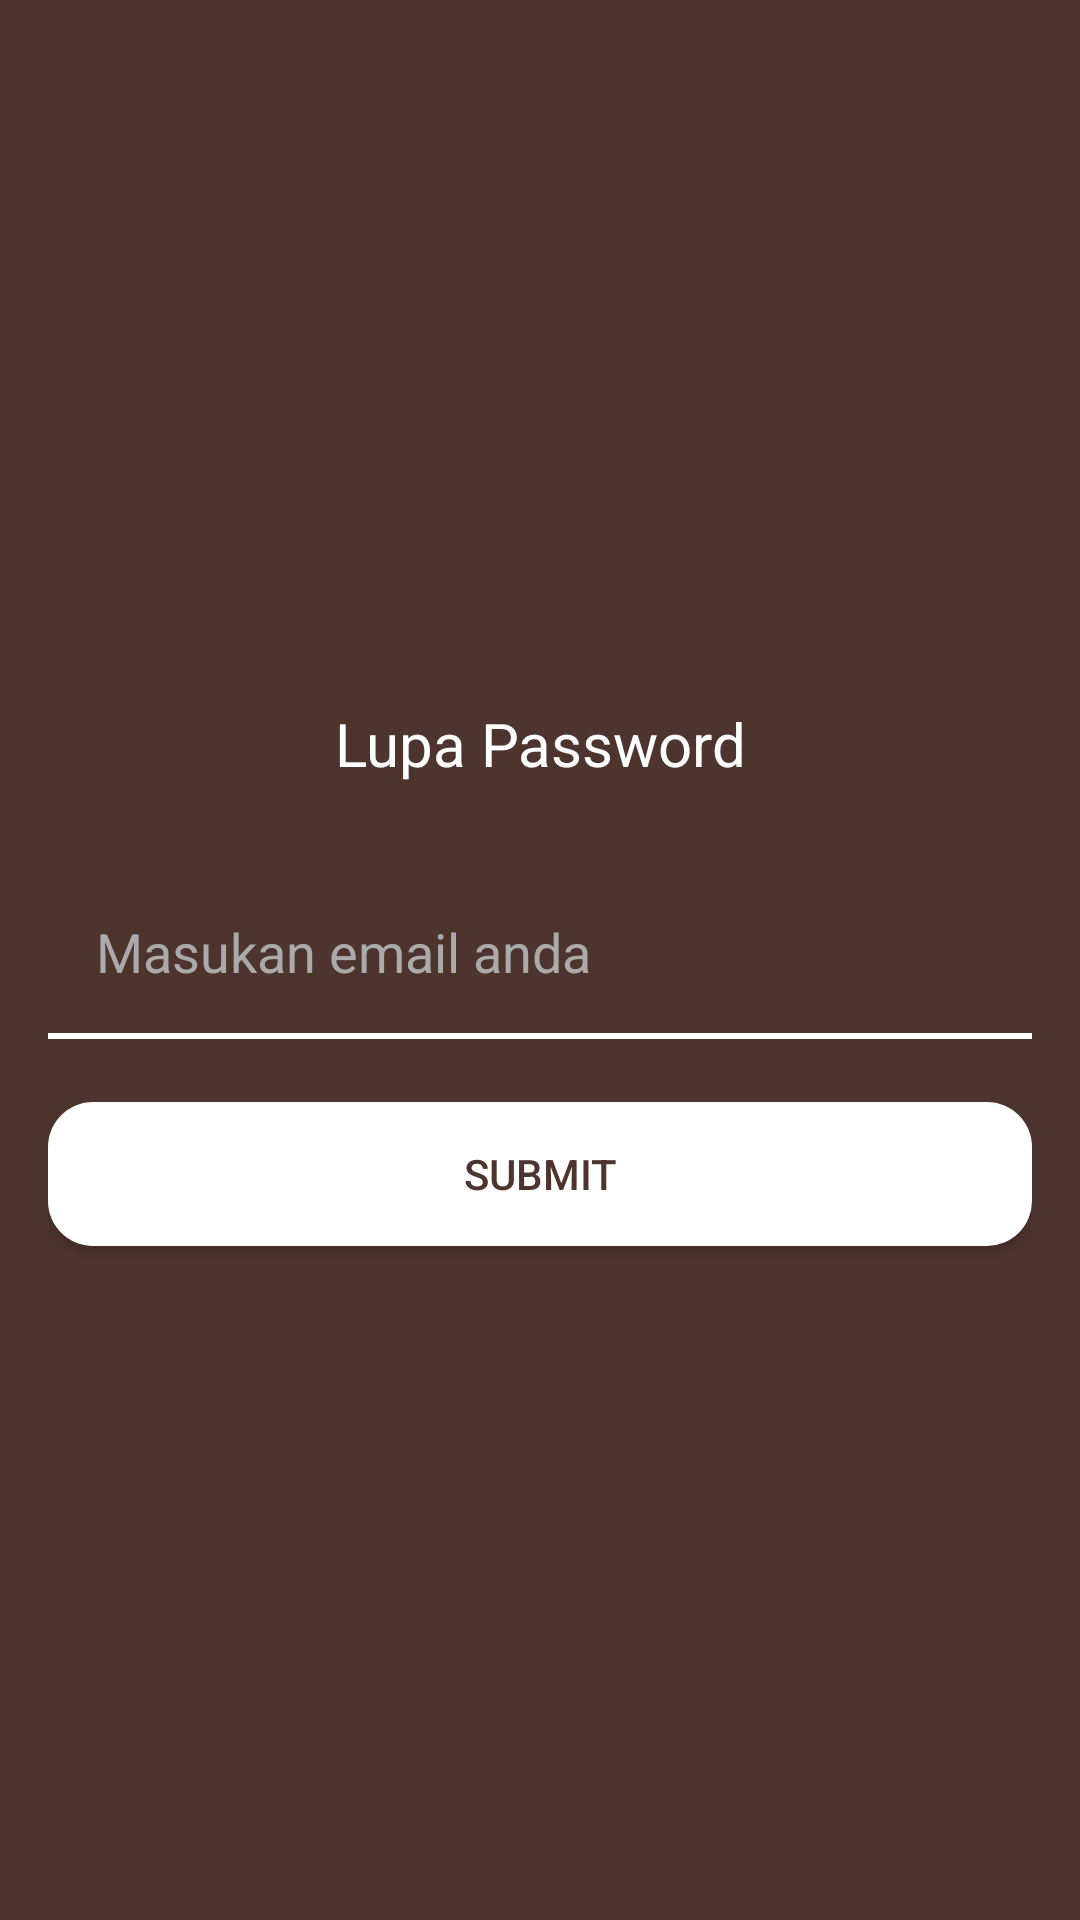

The Android layout XML behind this screen, and the referenced resources:
<!-- AndroidManifest.xml: application theme AppTheme -->
<!-- res/layout/activity_forget_and_change_password.xml -->
<?xml version="1.0" encoding="utf-8"?>
<LinearLayout xmlns:android="http://schemas.android.com/apk/res/android"
    xmlns:tools="http://schemas.android.com/tools"
    android:layout_width="match_parent"
    android:layout_height="match_parent"
    android:background="@color/colorAccent"
    android:gravity="center"
    android:orientation="vertical"
    android:padding="16dp"
    tools:context=".ForgetAndChangePasswordActivity">

    <TextView
        android:id="@+id/title"
        android:layout_width="match_parent"
        android:layout_height="wrap_content"
        android:gravity="center"
        android:padding="10dp"
        android:text="Lupa Password"
        android:textAllCaps="false"
        android:textColor="@android:color/white"
        android:textSize="20sp" />

    
    
    
    


    <EditText
        android:id="@+id/mode"
        android:layout_width="match_parent"
        android:layout_height="60dp"
        android:layout_below="@id/logo"
        android:layout_marginTop="16dp"
        android:background="@drawable/edit_text_bottom_border"
        android:drawableLeft="@drawable/ic_email_black_24dp"
        android:drawablePadding="9dp"
        android:ems="10"
        android:hint="Masukan email anda"
        android:inputType="textEmailAddress"
        android:paddingHorizontal="16dp"
        android:textColor="@android:color/white"
        android:textColorHint="@android:color/darker_gray" />

    

    <Button
        android:id="@+id/submit_button"
        android:layout_width="fill_parent"
        android:layout_height="wrap_content"
        android:layout_marginTop="20dp"
        android:background="@drawable/button"
        android:text="Submit"
        android:textColor="@color/colorAccent" />


</LinearLayout>
<!-- resources referenced by this layout -->
<resources>
  <color name="colorAccent">#4e342e</color>
  <!-- drawable button (drawable) -->
  <?xml version="1.0" encoding="utf-8"?>
  <shape xmlns:android="http://schemas.android.com/apk/res/android" >
      
      
      <solid
          android:color="@android:color/white"/>
      <corners
          android:bottomLeftRadius="15dp"
          android:bottomRightRadius="15dp"
          android:topLeftRadius="15dp"
          android:topRightRadius="15dp" />
  </shape>
  <!-- drawable edit_text_bottom_border (drawable) -->
  <?xml version="1.0" encoding="utf-8"?>
  <layer-list
      xmlns:android="http://schemas.android.com/apk/res/android">
      <item
          android:bottom="1dp"
          android:left="-3dp"
          android:right="-3dp"
          android:top="-3dp">
          <shape android:shape="rectangle">
              <stroke
                  android:width="2dp"
                  android:color="@android:color/white" />
  
              <solid android:color="#00ffffff" />
  
          </shape>
      </item>
  </layer-list>
  <style name="AppTheme" parent="Theme.AppCompat.Light.NoActionBar">
          
          <item name="colorPrimary">@color/colorPrimary</item>
          <item name="colorPrimaryDark">@color/colorPrimaryDark</item>
          <item name="colorAccent">@color/colorAccent</item>
          <item name="titleTextColor">@color/colorAccent</item>
          <item name="elevation">0dp</item>
          
          
      </style>
  <color name="colorPrimary">#f5f5f5</color>
  <color name="colorPrimaryDark">#9e9e9e</color>
</resources>
